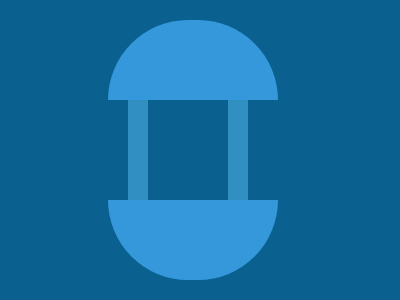

Write the HTML and CSS that draws this image.

<div class="semi one"></div>
<div class="semi two"></div>
<div class="rod a"></div>
<div class="rod b"></div>
<style>
  body{
    background:#0A6190;
  }
  .semi{
    width:170;
    height:80;
    background-color:#3498db;
    border-radius:500px 500px 0 0;
    margin-top:20;
    margin-left:100
  }
  .two{
    transform:rotate(180deg);
    margin-top:100;
  }
  .rod{
    width:20;
    height:100;
    background:#328FC1;
    margin-top:-180;
    margin-left:120;
  }
  .b{
    margin-top:-100;
    margin-left:220;
  }
</style>
